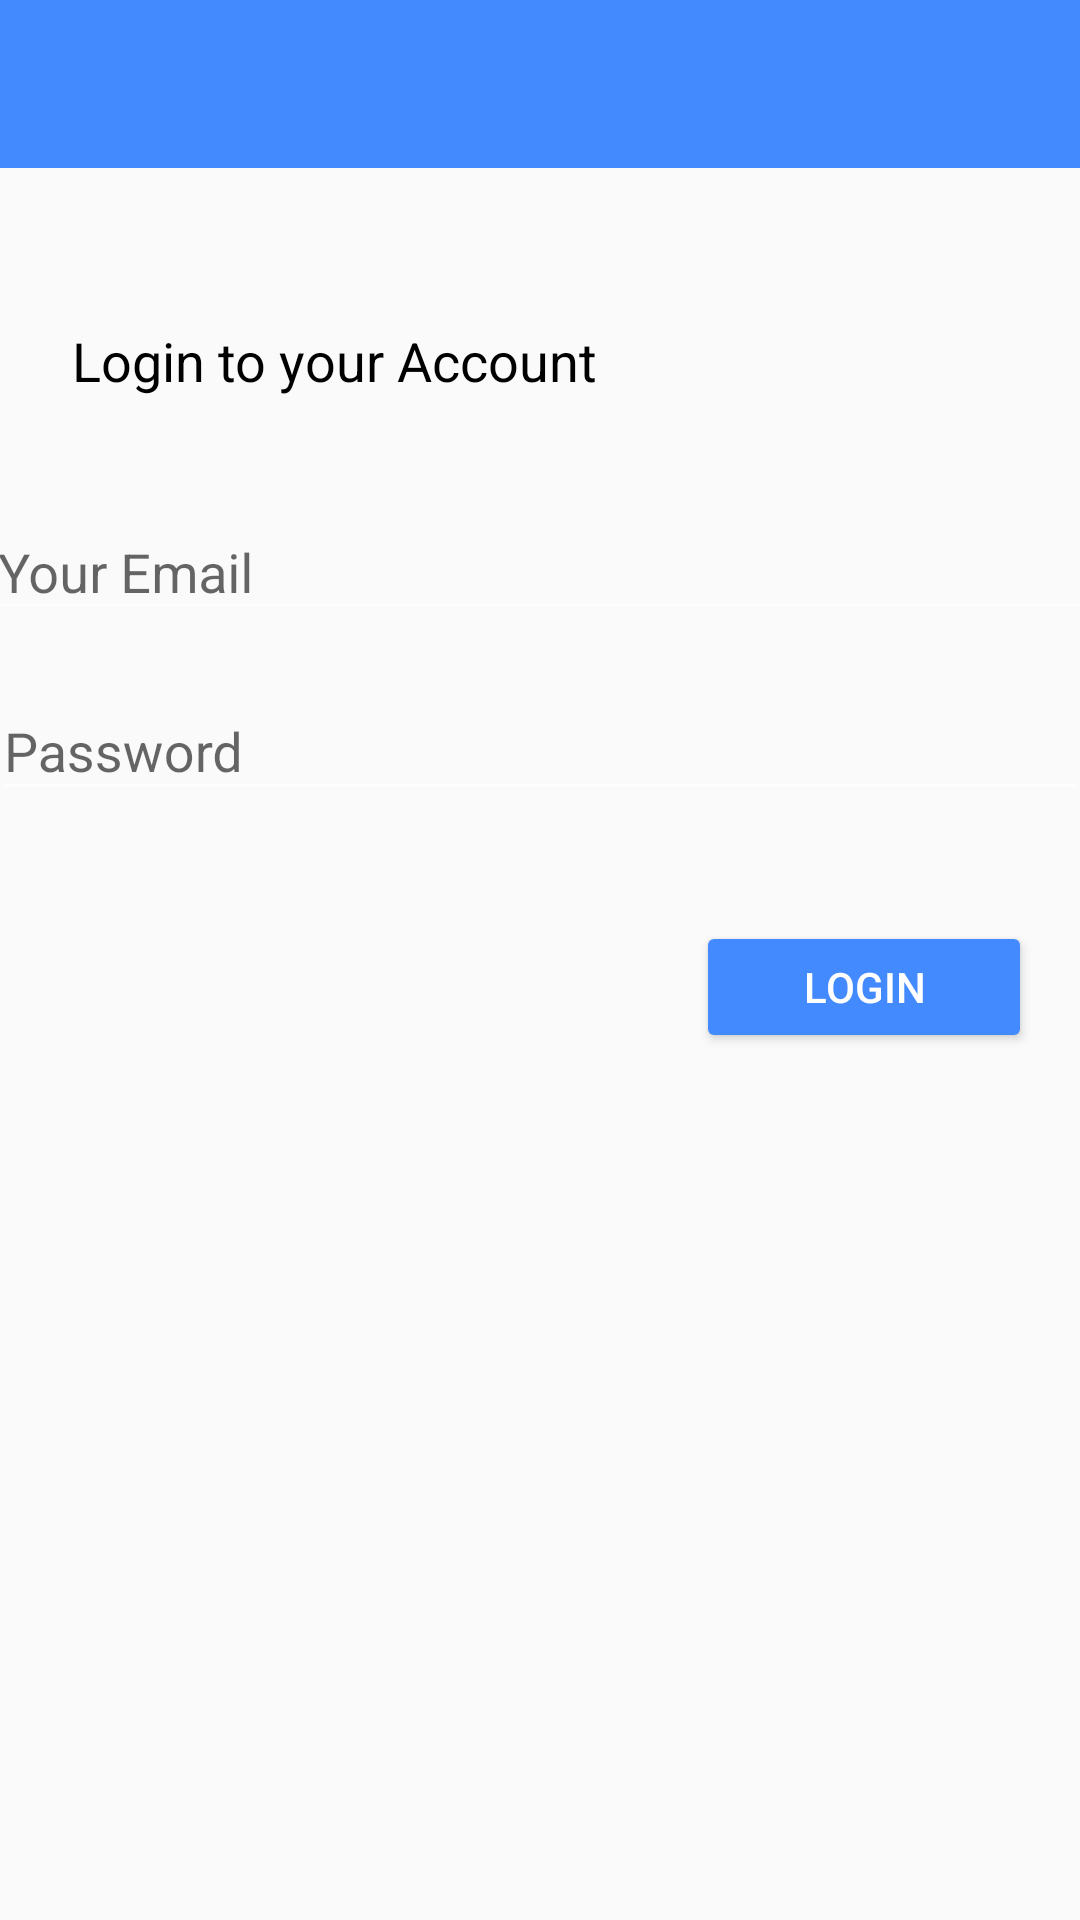

Android layout source for this screen:
<!-- AndroidManifest.xml: application theme AppTheme -->
<!-- res/layout/activity_login.xml -->
<?xml version="1.0" encoding="utf-8"?>

<android.support.constraint.ConstraintLayout xmlns:android="http://schemas.android.com/apk/res/android"
    xmlns:app="http://schemas.android.com/apk/res-auto"
    xmlns:tools="http://schemas.android.com/tools"
    android:layout_width="match_parent"
    android:layout_height="match_parent"
    tools:context=".activity_login">

    <include
        android:id="@+id/registerToolbar"
        layout="@layout/appbarlayout"
        android:layout_marginEnd="8dp"
        android:layout_marginStart="16dp"
        android:layout_marginTop="8dp"
        app:layout_constraintEnd_toEndOf="parent"
        app:layout_constraintStart_toStartOf="parent"
        app:layout_constraintTop_toTopOf="parent" />

    <TextView
        android:id="@+id/textView3"
        android:layout_width="186dp"
        android:layout_height="27dp"
        android:layout_marginStart="24dp"
        android:layout_marginTop="108dp"
        android:text="@string/login_to_your_account"
        android:textColor="#000000"
        android:textSize="18sp"
        app:layout_constraintStart_toStartOf="parent"
        app:layout_constraintTop_toTopOf="parent" />

    <android.support.design.widget.TextInputLayout
        android:id="@+id/loginEmail"
        android:layout_width="370dp"
        android:layout_height="51dp"
        android:layout_marginEnd="24dp"
        android:layout_marginStart="24dp"
        android:layout_marginTop="24dp"
        app:layout_constraintEnd_toEndOf="parent"
        app:layout_constraintStart_toStartOf="parent"
        app:layout_constraintTop_toBottomOf="@+id/textView3">

        <android.support.design.widget.TextInputEditText
            android:id="@+id/getloginEmail"
            android:layout_width="match_parent"
            android:layout_height="wrap_content"
            android:hint="@string/your_email"
            android:inputType="textEmailAddress" />
    </android.support.design.widget.TextInputLayout>

    <android.support.design.widget.TextInputLayout
        android:id="@+id/loginPassword"
        android:layout_width="366dp"
        android:layout_height="65dp"
        android:layout_marginEnd="24dp"
        android:layout_marginStart="24dp"
        android:layout_marginTop="8dp"
        app:layout_constraintEnd_toEndOf="parent"
        app:layout_constraintStart_toStartOf="parent"
        app:layout_constraintTop_toBottomOf="@+id/loginEmail">

        <android.support.design.widget.TextInputEditText
            android:id="@+id/getLoginPassword"
            android:layout_width="match_parent"
            android:layout_height="wrap_content"
            android:hint="@string/password"
            android:inputType="textPassword" />
    </android.support.design.widget.TextInputLayout>

    <Button
        android:id="@+id/loginBtn"
        android:layout_width="112dp"
        android:layout_height="44dp"
        android:layout_marginEnd="16dp"
        android:layout_marginTop="24dp"
        android:backgroundTint="@color/colorPrimary"
        android:text="@string/login"
        android:textColor="#ffffff"
        app:layout_constraintEnd_toEndOf="parent"
        app:layout_constraintTop_toBottomOf="@+id/loginPassword" />
</android.support.constraint.ConstraintLayout>
<!-- res/layout/appbarlayout.xml (included above) -->
<?xml version="1.0" encoding="utf-8"?>

<android.support.v7.widget.Toolbar xmlns:android="http://schemas.android.com/apk/res/android"
    android:id="@+id/mainAppBar"
    android:layout_width="match_parent"
    android:layout_height="wrap_content"
    android:background="@color/colorPrimary"
    android:theme="@style/ThemeOverlay.AppCompat.Dark.ActionBar">

</android.support.v7.widget.Toolbar>
<!-- resources referenced by this layout -->
<resources>
  <color name="colorPrimary">#448aff</color>
  <string name="login">Login</string>
  <string name="login_to_your_account">Login to your Account</string>
  <string name="password">Password</string>
  <string name="your_email">Your Email</string>
  <style name="AppTheme" parent="Theme.AppCompat.Light.NoActionBar">
          
          <item name="colorPrimary">@color/colorPrimary</item>
          <item name="colorPrimaryDark">@color/colorPrimaryDark</item>
          <item name="colorAccent">@color/colorAccent</item>
          <item name="android:colorForeground">@color/foregroundMaterialLlight</item>
      </style>
  <color name="colorPrimaryDark">#005ecb</color>
  <color name="colorAccent">#83b9ff</color>
  <color name="foregroundMaterialLlight">#ffffff</color>
</resources>
